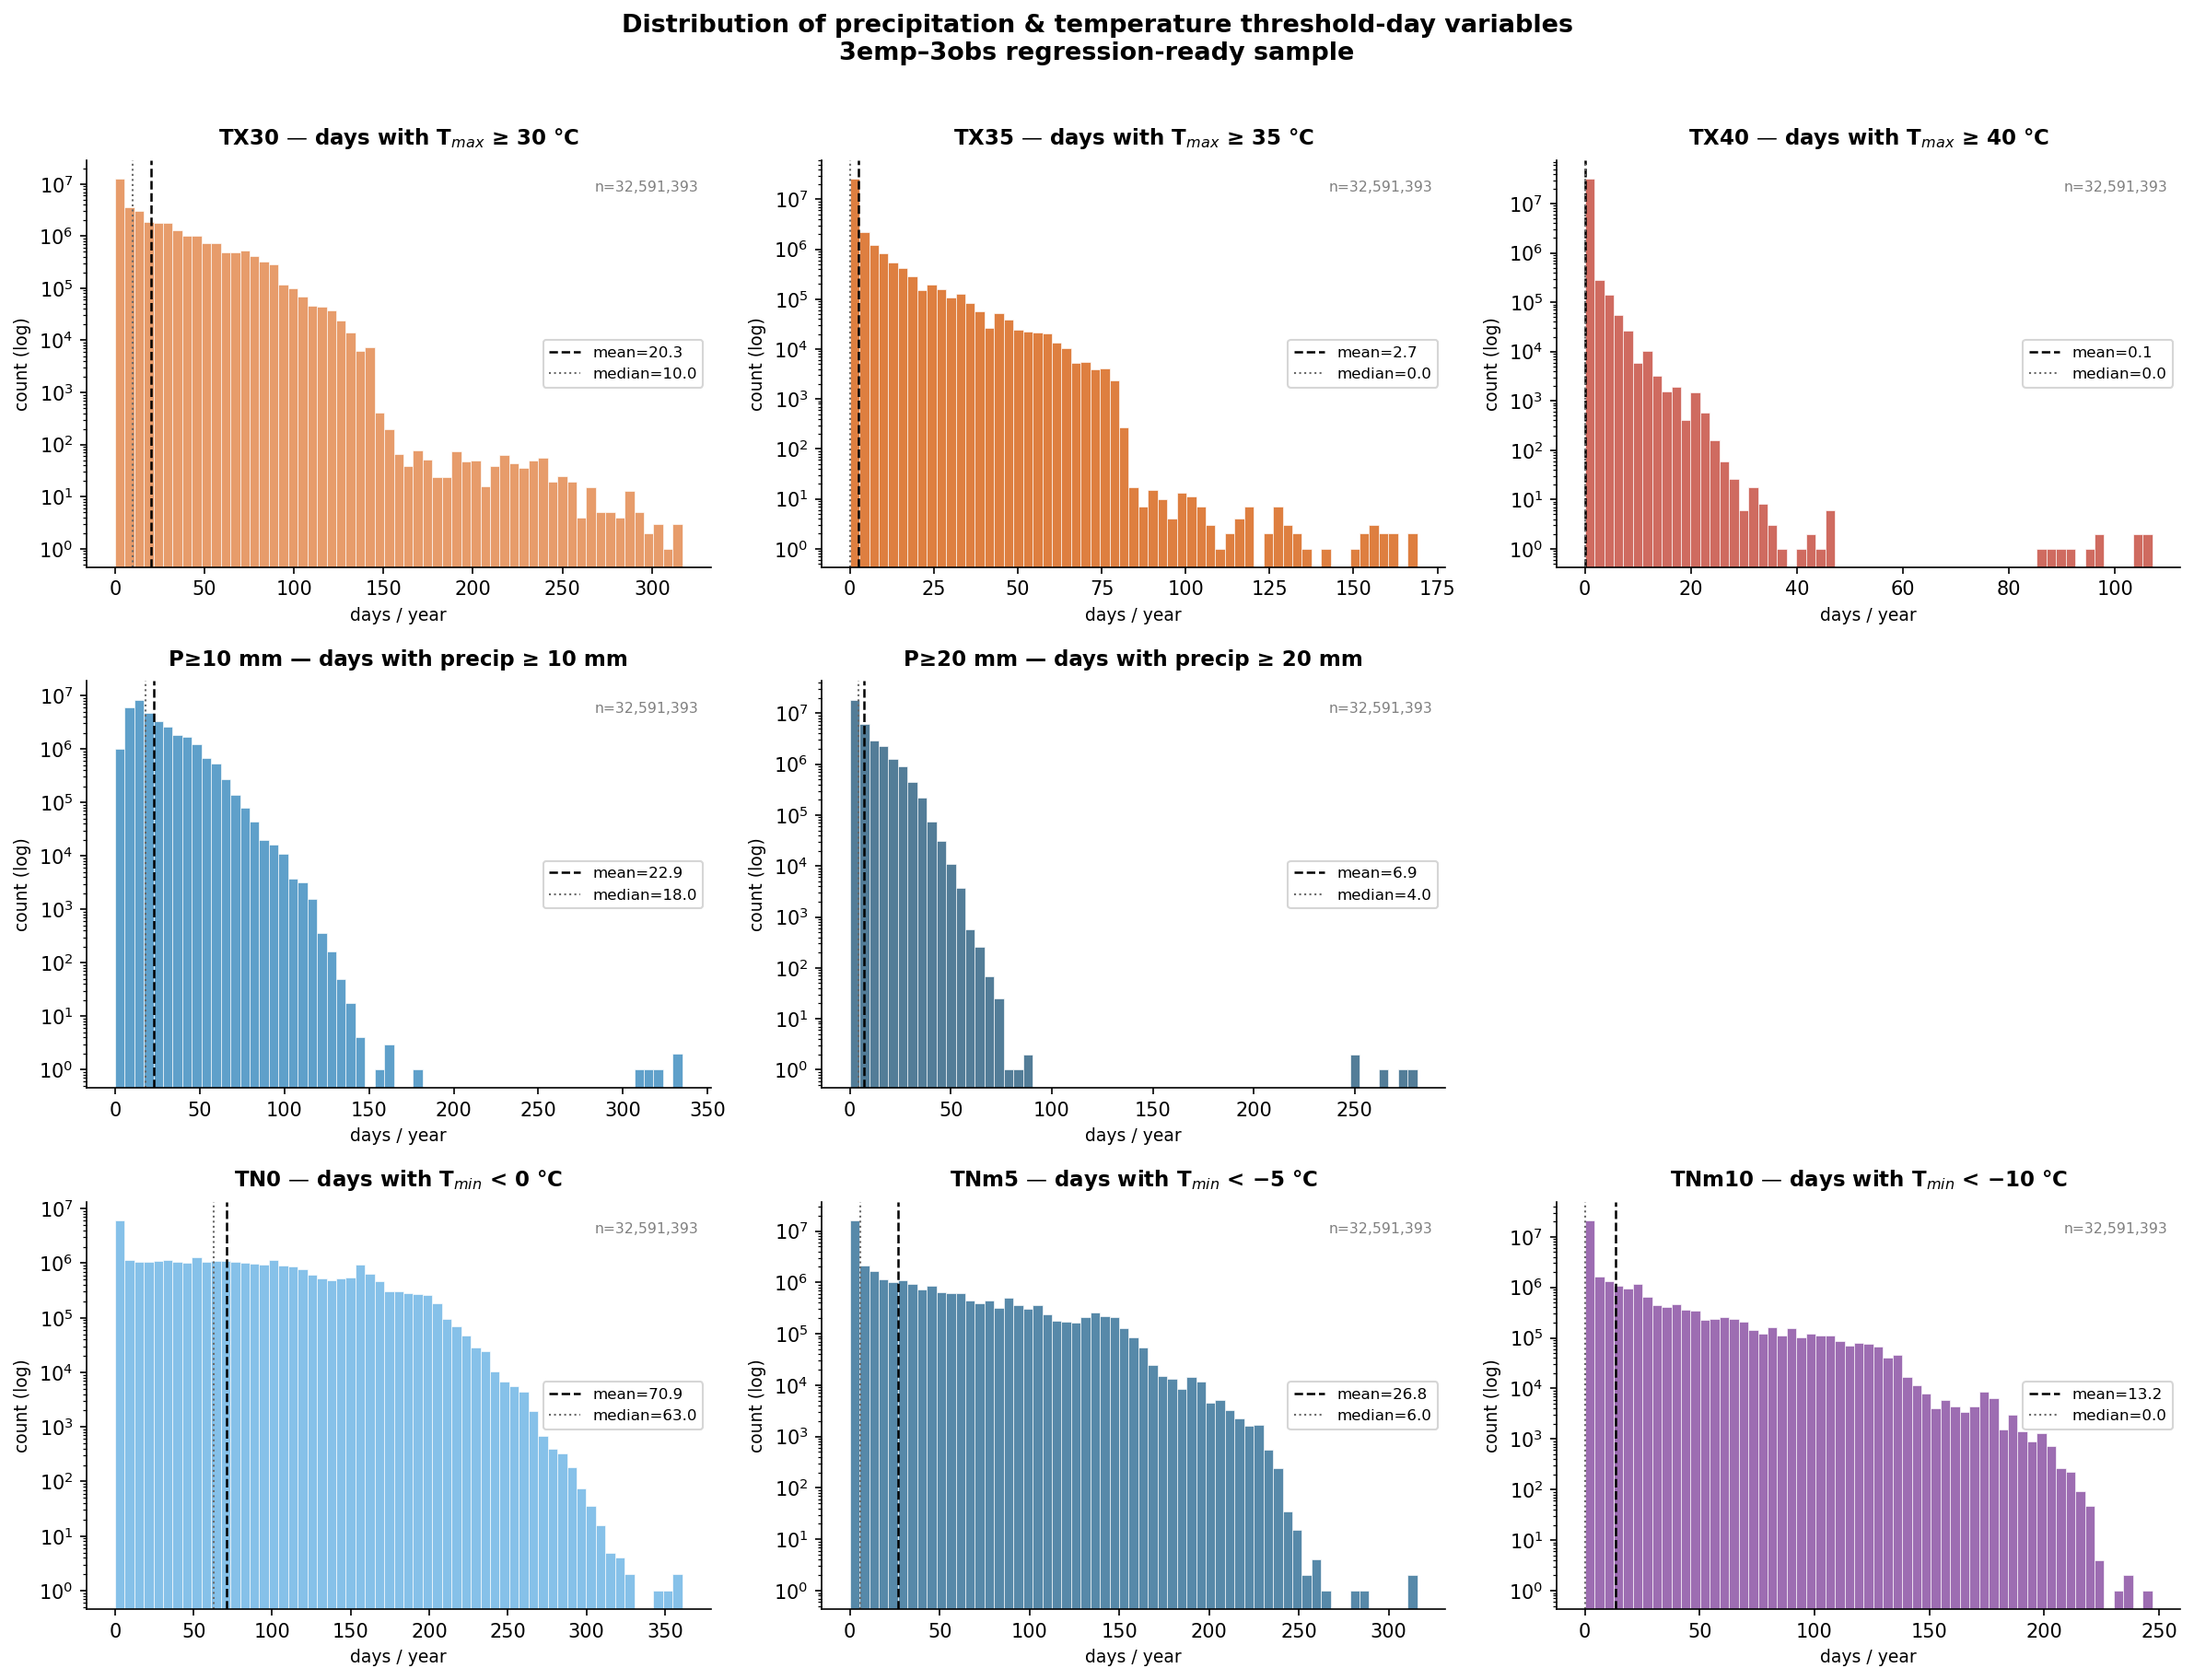

Generate this figure with Python:
"""
Quick distribution plots for TX30, TX35, TX40, P_above_10, P_above_20, TN0, TNm5, TNm10
Source: 3emp_3obs regression-ready data (log_lab_prod_to)
"""

import pyarrow.parquet as pq
import pandas as pd
import matplotlib.pyplot as plt
import numpy as np

# ---------------------------------------------------------------------------
# CONFIG
# ---------------------------------------------------------------------------

FILE = (
    r"C:\Users\Paroli Diego\CMCC Dropbox\Diego Paroli\orbis"
    r"\data\6.regression_ready_data\log_lab_prod_to"
    r"\3emp_3obs__CTRL=lag(operating_p_l_ebit_)-lag(total_assets)"
    r"-lag(fixed_assets)-lag(number_of_employees)-date_of_incorporation__final_data.parquet"
)

COLS = ["TX30", "TX35", "TX40", "P_10_to_20", "P_above_20", "TN0", "TNm5", "TNm10"]

# ---------------------------------------------------------------------------
# LOAD (columns only — avoids reading 7 GB into memory)
# ---------------------------------------------------------------------------

print("Reading columns from parquet...")
df = pq.read_table(FILE, columns=COLS).to_pandas()
print(f"  Loaded {len(df):,} rows")

df["P_above_10"] = df["P_10_to_20"] + df["P_above_20"]

# ---------------------------------------------------------------------------
# PLOT
# ---------------------------------------------------------------------------

VARS = [
    # row 1 — hot days
    ("TX30",       "TX30 — days with T$_{max}$ ≥ 30 °C",  "#e07b39"),
    ("TX35",       "TX35 — days with T$_{max}$ ≥ 35 °C",  "#d35400"),
    ("TX40",       "TX40 — days with T$_{max}$ ≥ 40 °C",  "#c0392b"),
    # row 2 — precipitation (axes[5] will be hidden)
    ("P_above_10", "P≥10 mm — days with precip ≥ 10 mm",  "#2980b9"),
    ("P_above_20", "P≥20 mm — days with precip ≥ 20 mm",  "#1a5276"),
    # row 3 — cold nights
    ("TN0",        "TN0 — days with T$_{min}$ < 0 °C",    "#5dade2"),
    ("TNm5",       "TNm5 — days with T$_{min}$ < −5 °C",  "#1f618d"),
    ("TNm10",      "TNm10 — days with T$_{min}$ < −10 °C","#7d3c98"),
]

fig, axes = plt.subplots(3, 3, figsize=(16, 12))
axes = axes.flatten()
axes[5].set_visible(False)  # empty slot between precip row and TN row

PLOT_SLOTS = [0, 1, 2, 3, 4, 6, 7, 8]  # skip slot 5

for slot, (col, title, color) in zip(PLOT_SLOTS, VARS):
    ax = axes[slot]
    series = df[col].dropna()

    bins = np.linspace(series.min(), series.max(), 60)

    ax.hist(series, bins=bins, color=color, alpha=0.75, edgecolor="white", linewidth=0.4)

    ax.axvline(series.mean(),   color="black",  lw=1.2, ls="--", label=f"mean={series.mean():.1f}")
    ax.axvline(series.median(), color="dimgrey", lw=1.0, ls=":",  label=f"median={series.median():.1f}")

    ax.set_yscale("log")
    ax.set_title(title, fontsize=11, fontweight="bold", pad=8)
    ax.set_xlabel("days / year", fontsize=9)
    ax.set_ylabel("count (log)", fontsize=9)
    ax.legend(fontsize=8)
    ax.spines[["top", "right"]].set_visible(False)

    ax.text(0.98, 0.95, f"n={len(series):,}",
            transform=ax.transAxes, ha="right", va="top", fontsize=7.5, color="grey")

fig.suptitle("Distribution of precipitation & temperature threshold-day variables\n3emp–3obs regression-ready sample",
             fontsize=13, fontweight="bold", y=1.01)
fig.tight_layout()

OUT = r"C:\Users\Paroli Diego\Documents\climate-indicators-grid\code\MISCELLANEOUS\temp_precip_tx_distributions.png"
fig.savefig(OUT, dpi=150, bbox_inches="tight")
print(f"Saved to {OUT}")
plt.show()
